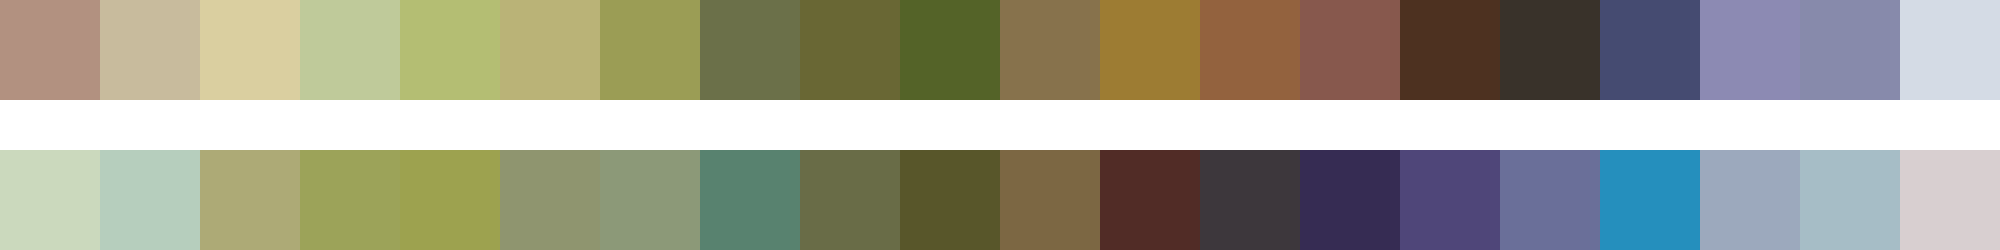

The data file committed next to this chart (first rows):
#b29180	#c8bb9d	#dacfa0	#bfca9a	#b4be73	#bab377	#9b9d55	#6b7049	#696734	#546328	#87724c	#9d7c33	#93623e	#87584d	#4d3120	#39322a	#454b71	#8c8ab3	#878aab	#d4dbe5
#cbd9bd	#b6cebd	#adaa76	#9ca359	#9da24f	#8f956f	#8c9978	#58826f	#696c47	#58562a	#7c6743	#512c26	#3d373c	#362c53	#4f4679	#6a6f99	#258fbd	#9ca9bd	#a6bdc6	#d8cfd0
